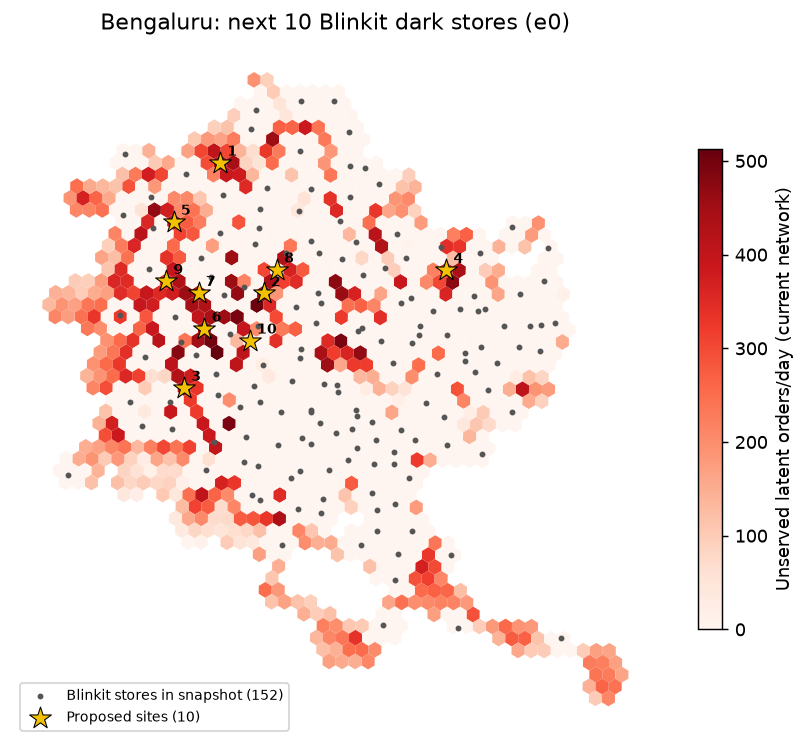

Data behind this chart, as committed beside it:
rank, h3, lat, lng, pincode, locality, district, demand_index, adoption_index, site_orders_per_day, incremental_orders_per_day, new_coverage_orders, capacity_relief_orders, cannibalised_share, breakeven_cover, pop_in_reach_uncovered_by_brand, competitor_stores_reaching_hex
1, 886016961bfffff, 13.08, 77.55, 560097, Vidyaranyapura, Bangalore, 53.2, 28.5, 2094, 2094, 2094, 0, 0.0, 2.98, 50511, 1
2, 8860145b05fffff, 13, 77.58, 560003, Malleswaram, Bangalore, 87.3, 81.5, 2094, 2094, 1719, 376, 0.0, 2.98, 39881, 2
3, 8860145a15fffff, 12.94, 77.53, 560039, Nayandahalli, Bangalore, 76.3, 70.7, 2094, 2094, 1705, 389, 0.0, 2.98, 38602, 0
4, 8861892e21fffff, 13.02, 77.7, 560036, Krishnarajapuram, Bangalore, 54.3, 53.9, 2094, 2094, 1694, 400, 0.0, 2.98, 35975, 2
5, 8860145917fffff, 13.05, 77.52, 560057, Peenya Dasarahalli, Bangalore, 48.5, 21.6, 2094, 2094, 1564, 530, 0.0, 2.98, 31989, 1
6, 886014584dfffff, 12.98, 77.54, 560040, Vijayanagar (Bangalore), Bangalore, 71.2, 58.0, 2094, 2094, 1543, 551, 0.0, 2.98, 36355, 3
7, 8860145861fffff, 13, 77.54, 560086, West of Chord Road II stage, Bangalore, 41.6, 0.1, 2094, 2094, 1230, 864, 0.0, 2.98, 36018, 3
8, 8860145b2dfffff, 13.02, 77.59, 560006, Training Command IAF, Bangalore, 37.1, 25.1, 2094, 2094, 850, 1244, 0.0, 2.98, 21580, 0
9, 886014582bfffff, 13.01, 77.52, 560058, Peenya Small Industries, Bangalore, 31.0, 0.1, 1905, 1905, 1905, 0, 0.0, 2.71, 38971, 1
10, 8860145b51fffff, 12.97, 77.57, 560053, Chickpet, Bangalore, 74.8, 70.6, 1842, 1842, 406, 1436, 0.0, 2.62, 8309, 0
